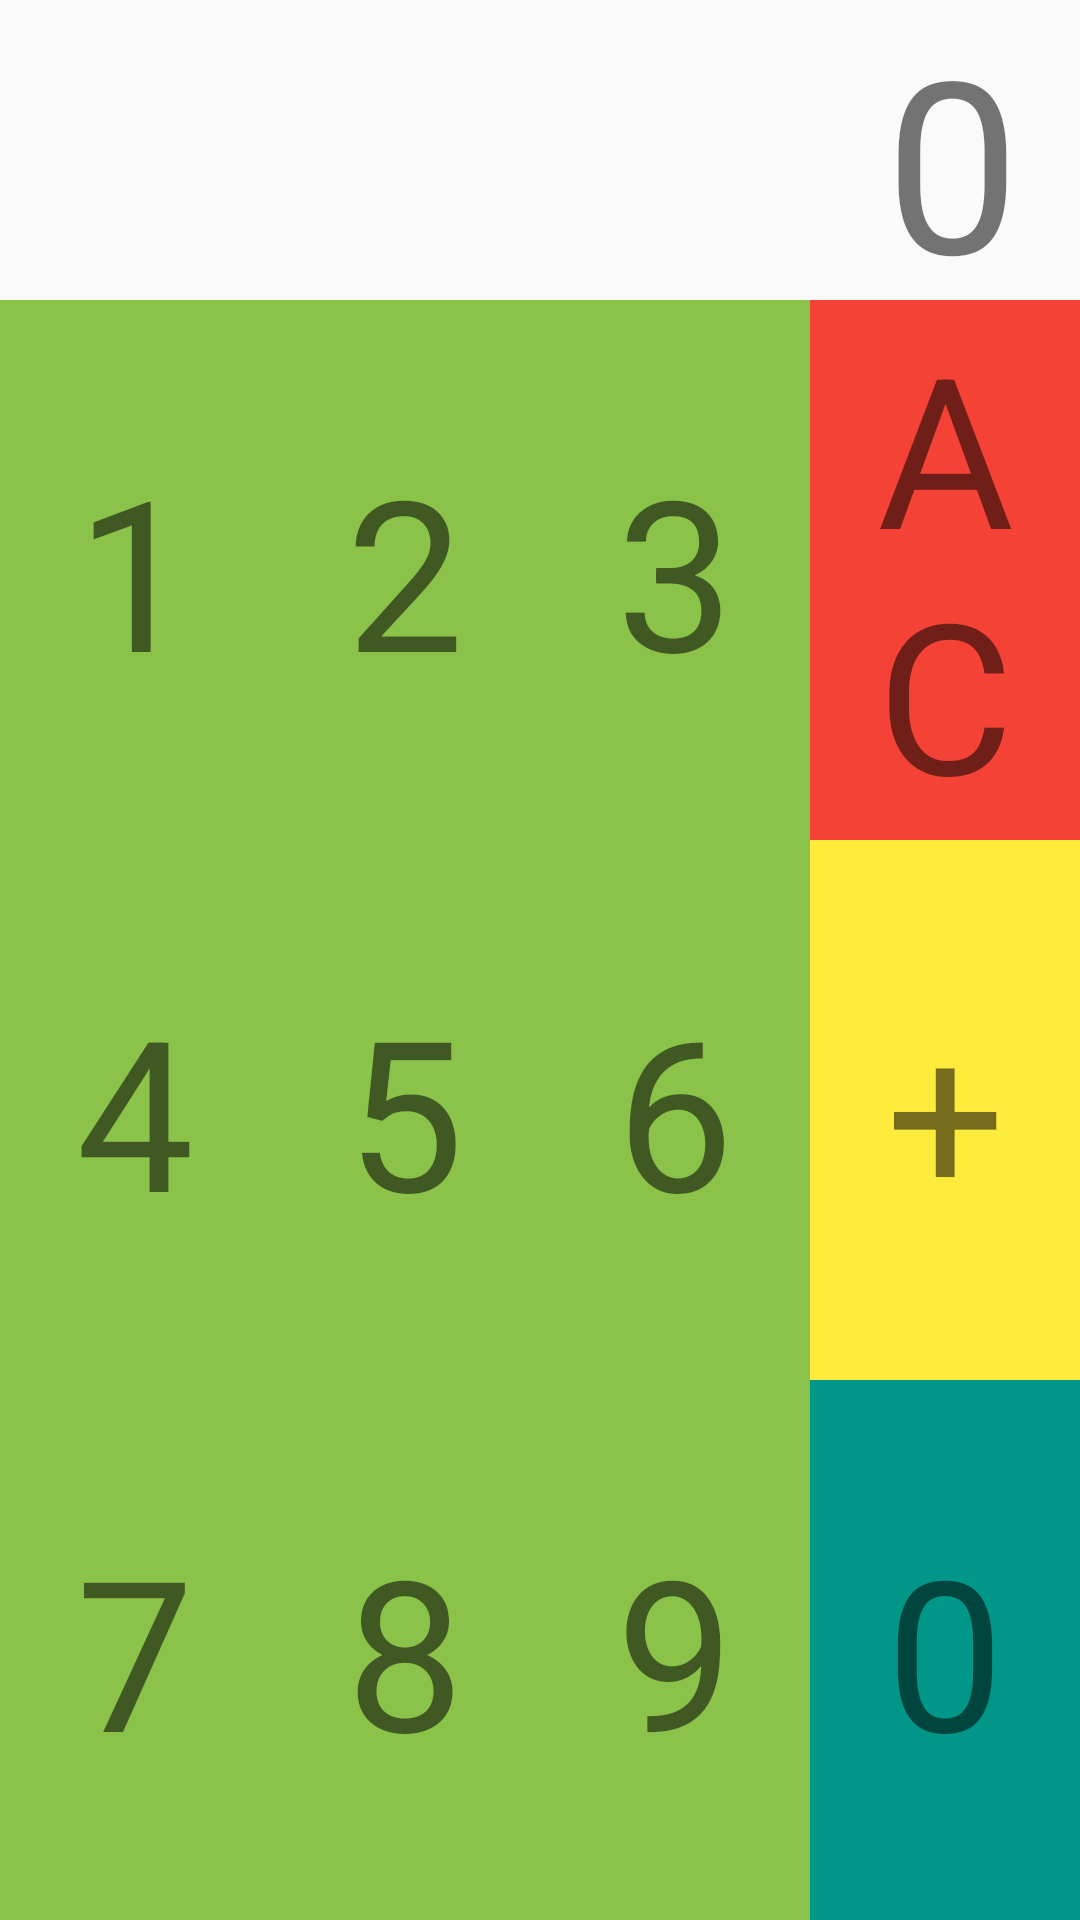

Here is an Android app screen rendered from its layout file. Give the layout XML and the strings, colors and styles it references.
<!-- AndroidManifest.xml: application theme AppTheme -->
<!-- res/layout/activity_listener_practice.xml -->
<?xml version="1.0" encoding="utf-8"?>
<LinearLayout
        xmlns:android="http://schemas.android.com/apk/res/android"
        xmlns:tools="http://schemas.android.com/tools"
        android:layout_width="match_parent"
        android:layout_height="match_parent"
        tools:context=".ListenerPractice"
        android:orientation="vertical">

    <TextView android:id="@+id/result"
              android:layout_width="match_parent"
              android:layout_height="100dp"
              android:text="0"
              android:textSize="80dp"
              android:gravity="center_vertical|right"
              android:paddingRight="20dp"/>

    <LinearLayout android:layout_width="match_parent"
                  android:layout_height="match_parent"
                  android:orientation="vertical">

        <LinearLayout android:layout_width="match_parent"
                      android:layout_height="0dp"
                      android:layout_weight="1"
                      android:orientation="horizontal">
            <TextView android:id="@+id/num1"
                      android:layout_width="0dp"
                      android:layout_height="match_parent"
                      android:layout_weight="1"
                      android:text="1"
                      android:textSize="70dp"
                      android:gravity="center"
                      android:background="#8BC34A"/>
            <TextView android:id="@+id/num2"
                      android:layout_width="0dp"
                      android:layout_height="match_parent"
                      android:layout_weight="1"
                      android:text="2"
                      android:textSize="70dp"
                      android:gravity="center"
                      android:background="#8BC34A"/>
            <TextView android:id="@+id/num3"
                      android:layout_width="0dp"
                      android:layout_height="match_parent"
                      android:layout_weight="1"
                      android:text="3"
                      android:textSize="70dp"
                      android:gravity="center"
                      android:background="#8BC34A"/>
            <TextView android:id="@+id/AC"
                      android:layout_width="0dp"
                      android:layout_height="match_parent"
                      android:layout_weight="1"
                      android:text="AC"
                      android:textSize="70dp"
                      android:gravity="center"
                      android:background="#F44336"/>
        </LinearLayout>
        <LinearLayout android:layout_width="match_parent"
                      android:layout_height="0dp"
                      android:layout_weight="1"
                      android:orientation="horizontal">
            <TextView android:id="@+id/num4"
                      android:layout_width="0dp"
                      android:layout_height="match_parent"
                      android:layout_weight="1"
                      android:text="4"
                      android:textSize="70dp"
                      android:gravity="center"
                      android:background="#8BC34A"/>
            <TextView android:id="@+id/num5"
                      android:layout_width="0dp"
                      android:layout_height="match_parent"
                      android:layout_weight="1"
                      android:text="5"
                      android:textSize="70dp"
                      android:gravity="center"
                      android:background="#8BC34A"/>
            <TextView android:id="@+id/num6"
                      android:layout_width="0dp"
                      android:layout_height="match_parent"
                      android:layout_weight="1"
                      android:text="6"
                      android:textSize="70dp"
                      android:gravity="center"
                      android:background="#8BC34A"/>
            <TextView android:id="@+id/plus"
                      android:layout_width="0dp"
                      android:layout_height="match_parent"
                      android:layout_weight="1"
                      android:text="+"
                      android:textSize="70dp"
                      android:gravity="center"
                      android:background="#FFEB3B"/>
        </LinearLayout>
        <LinearLayout android:layout_width="match_parent"
                      android:layout_height="0dp"
                      android:layout_weight="1"
                      android:orientation="horizontal">
            <TextView android:id="@+id/num7"
                      android:layout_width="0dp"
                      android:layout_height="match_parent"
                      android:layout_weight="1"
                      android:text="7"
                      android:textSize="70dp"
                      android:gravity="center"
                      android:background="#8BC34A"/>
            <TextView android:id="@+id/num8"
                      android:layout_width="0dp"
                      android:layout_height="match_parent"
                      android:layout_weight="1"
                      android:text="8"
                      android:textSize="70dp"
                      android:gravity="center"
                      android:background="#8BC34A"/>
            <TextView android:id="@+id/num9"
                      android:layout_width="0dp"
                      android:layout_height="match_parent"
                      android:layout_weight="1"
                      android:text="9"
                      android:textSize="70dp"
                      android:gravity="center"
                      android:background="#8BC34A"/>
            <TextView android:id="@+id/num0"
                      android:layout_width="0dp"
                      android:layout_height="match_parent"
                      android:layout_weight="1"
                      android:text="0"
                      android:textSize="70dp"
                      android:gravity="center"
                      android:background="#009688"/>
        </LinearLayout>


    </LinearLayout>

</LinearLayout>
<!-- resources referenced by this layout -->
<resources>
  <style name="AppTheme" parent="Theme.AppCompat.Light.DarkActionBar">
          
          <item name="colorPrimary">@color/colorPrimary</item>
          <item name="colorPrimaryDark">@color/colorPrimaryDark</item>
          <item name="colorAccent">@color/colorAccent</item>
      </style>
  <color name="colorPrimary">#6200EE</color>
  <color name="colorPrimaryDark">#3700B3</color>
  <color name="colorAccent">#03DAC5</color>
</resources>
